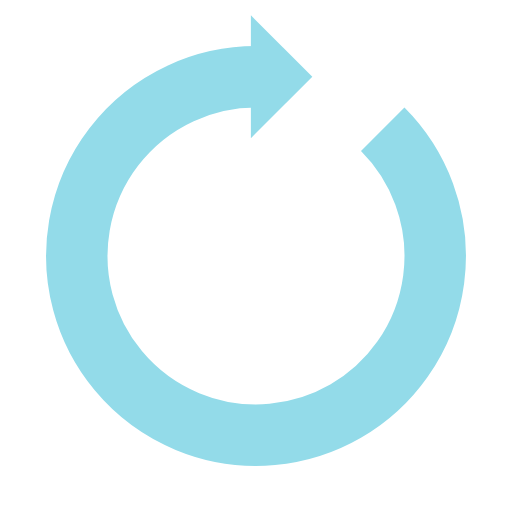
t = 0.00 s
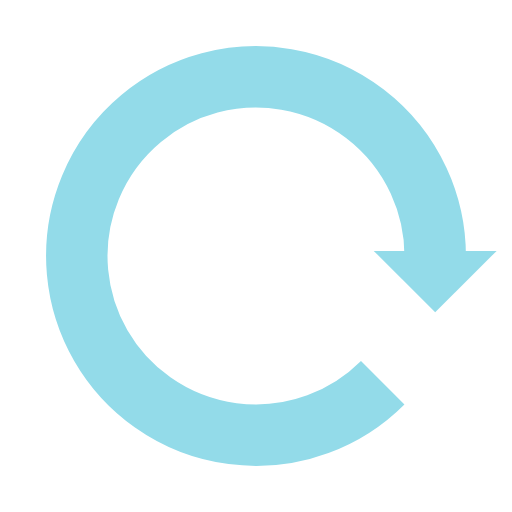
t = 0.25 s
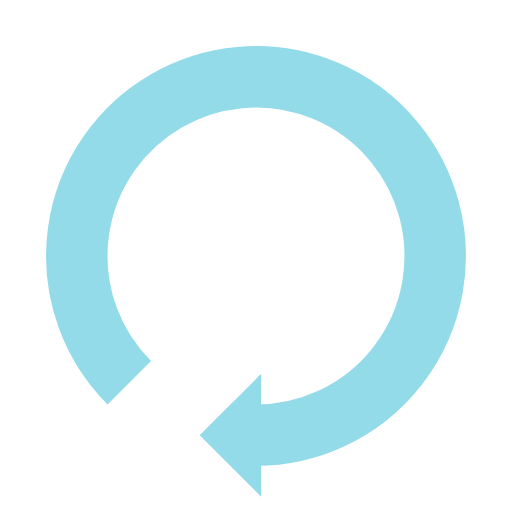
t = 0.50 s
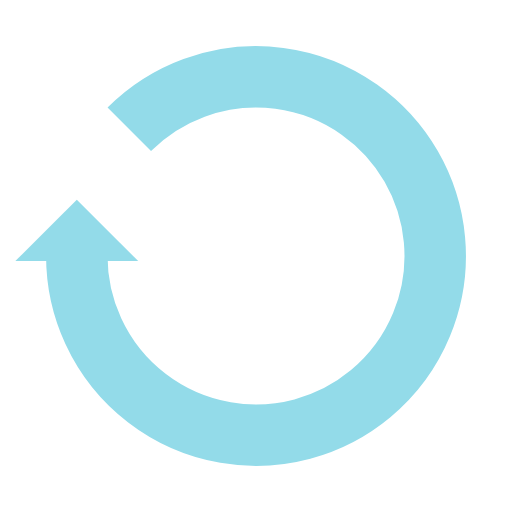
t = 0.75 s

The animated SVG that drew these frames (rendered in a browser with its animation timeline set to each time). Animation: 1 SMIL element (animateTransform=1); one cycle of 1.00 s, repeats indefinitely.

<?xml version="1.0" encoding="utf-8"?>
<svg xmlns="http://www.w3.org/2000/svg" xmlns:xlink="http://www.w3.org/1999/xlink" style="margin: auto;  display: block; shape-rendering: auto;" width="200px" height="200px" viewBox="0 0 100 100" preserveAspectRatio="xMidYMid">
<g>
  <path d="M50 15A35 35 0 1 0 74.74873734152916 25.251262658470843" fill="none" stroke="#93dbe9" stroke-width="12"></path>
  <path d="M49 3L49 27L61 15L49 3" fill="#93dbe9"></path>
  <animateTransform attributeName="transform" type="rotate" repeatCount="indefinite" dur="1s" values="0 50 50;360 50 50" keyTimes="0;1"></animateTransform>
</g>
<!-- [ldio] generated by https://loading.io/ --></svg>
